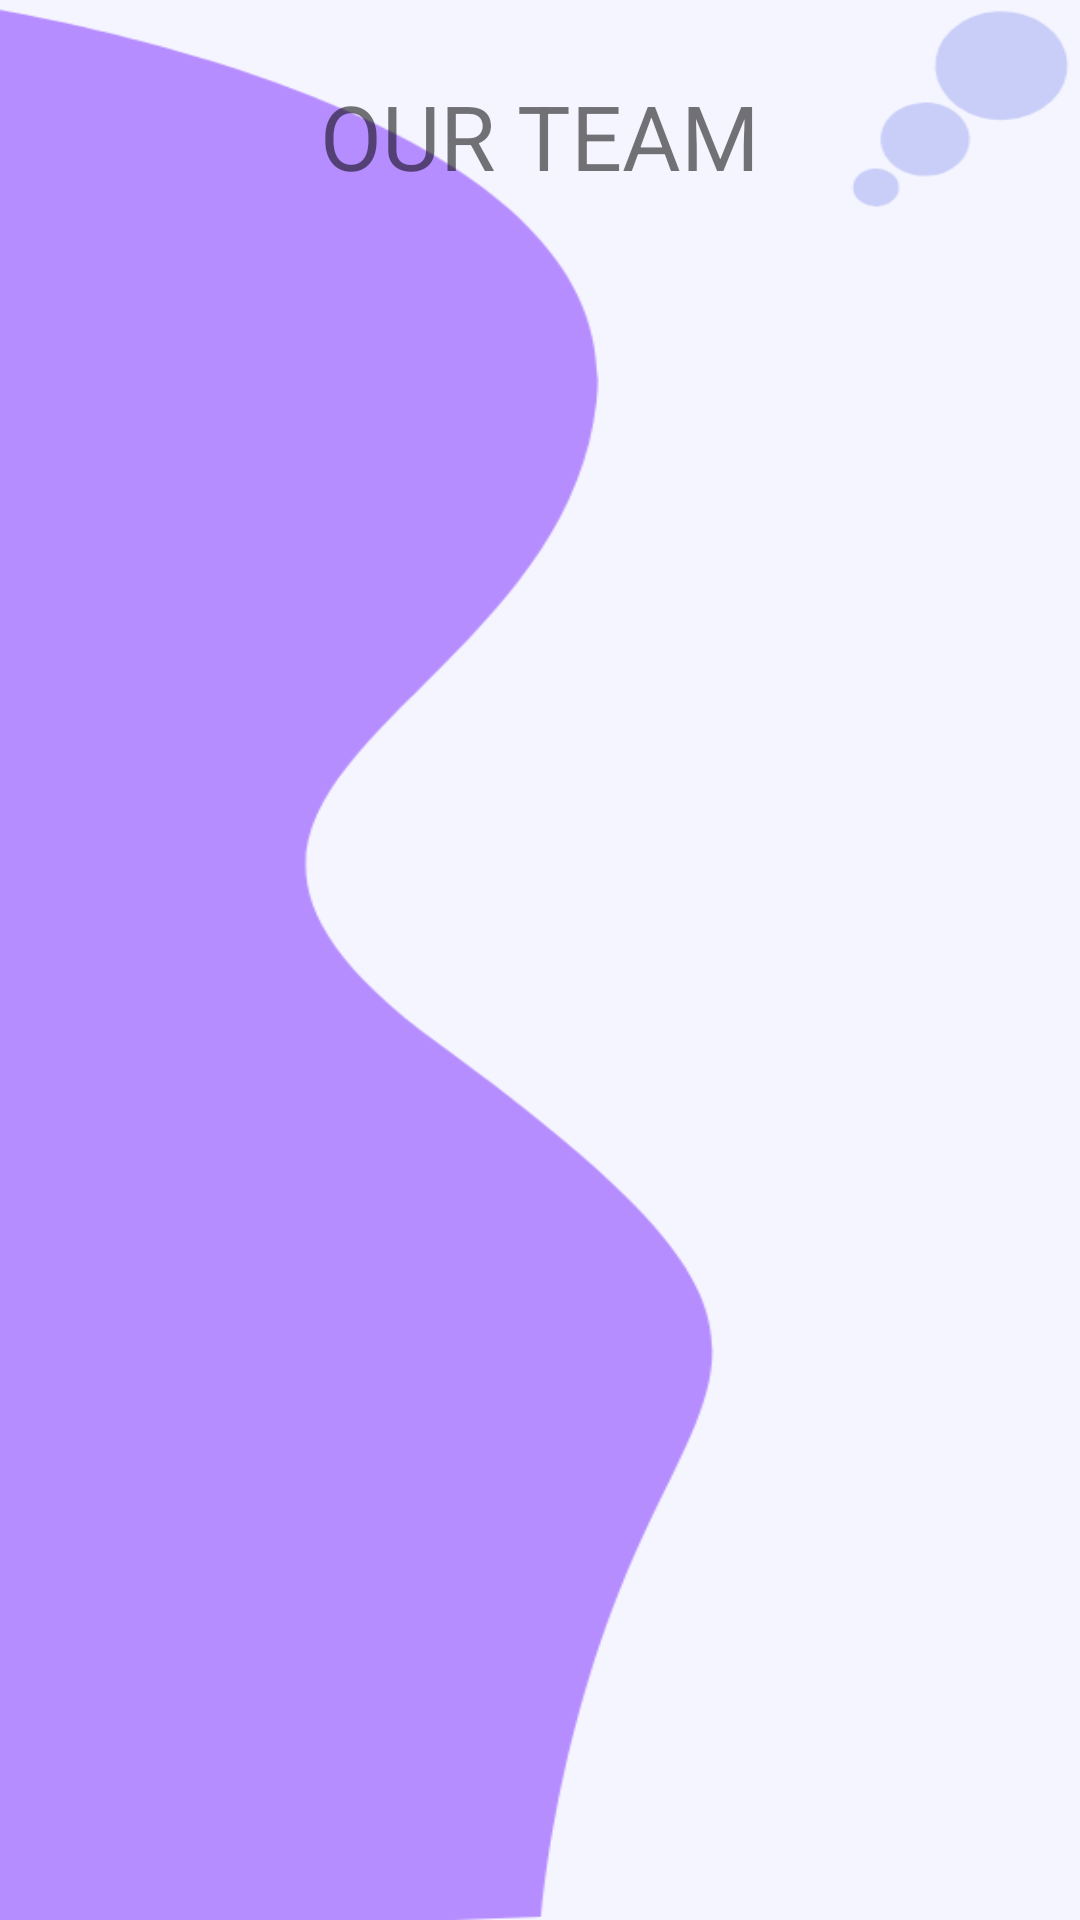

Layout XML and referenced resources for this Android screen:
<!-- AndroidManifest.xml: application theme Theme.Midterm_LAB -->
<!-- res/layout/activity_main.xml -->
<?xml version="1.0" encoding="utf-8"?>
<LinearLayout xmlns:android="http://schemas.android.com/apk/res/android"
    xmlns:app="http://schemas.android.com/apk/res-auto"
    xmlns:tools="http://schemas.android.com/tools"
    android:layout_width="match_parent"
    android:layout_height="match_parent"
    android:orientation="vertical"
    android:background="@drawable/bg_main_activity_reverse"
    android:weightSum="10"
    tools:context=".MainActivity">

    <RelativeLayout
        android:layout_width="match_parent"
        android:layout_height="wrap_content">

        <TextView
            android:id="@+id/title1"
            android:layout_width="wrap_content"
            android:layout_height="wrap_content"
            android:layout_centerInParent="true"
            android:layout_marginVertical="25dp"
            android:text="OUR TEAM"
            android:textSize="30sp" />

    </RelativeLayout>

    <GridLayout
        android:layout_width="match_parent"
        android:layout_height="match_parent"
        android:layout_weight="8"
        android:alignmentMode="alignMargins"
        android:columnCount="1"
        android:columnOrderPreserved="false"
        android:padding="14dp"
        android:rowCount="5">

    <androidx.recyclerview.widget.RecyclerView
        android:id="@+id/recyclerView"
        android:layout_width="match_parent"
        android:layout_height="match_parent"
        android:layout_marginTop="30dp"/>

    </GridLayout>

</LinearLayout>
<!-- resources referenced by this layout -->
<resources>
  <!-- drawable bg_main_activity_reverse: png bitmap (drawable, 31004 bytes) -->
  <style name="Theme.Midterm_LAB" parent="Theme.MaterialComponents.DayNight.DarkActionBar">
          
          <item name="colorPrimary">@color/purple_500</item>
          <item name="colorPrimaryVariant">@color/purple_700</item>
          <item name="colorOnPrimary">@color/white</item>
          
          <item name="colorSecondary">@color/teal_200</item>
          <item name="colorSecondaryVariant">@color/teal_700</item>
          <item name="colorOnSecondary">@color/black</item>
          
          <item name="android:statusBarColor" tools:targetApi="l">?attr/colorPrimaryVariant</item>
          
      </style>
  <color name="purple_500">#FF6200EE</color>
  <color name="purple_700">#FF3700B3</color>
  <color name="white">#FFFFFFFF</color>
  <color name="teal_200">#FF03DAC5</color>
  <color name="teal_700">#FF018786</color>
  <color name="black">#FF000000</color>
</resources>
